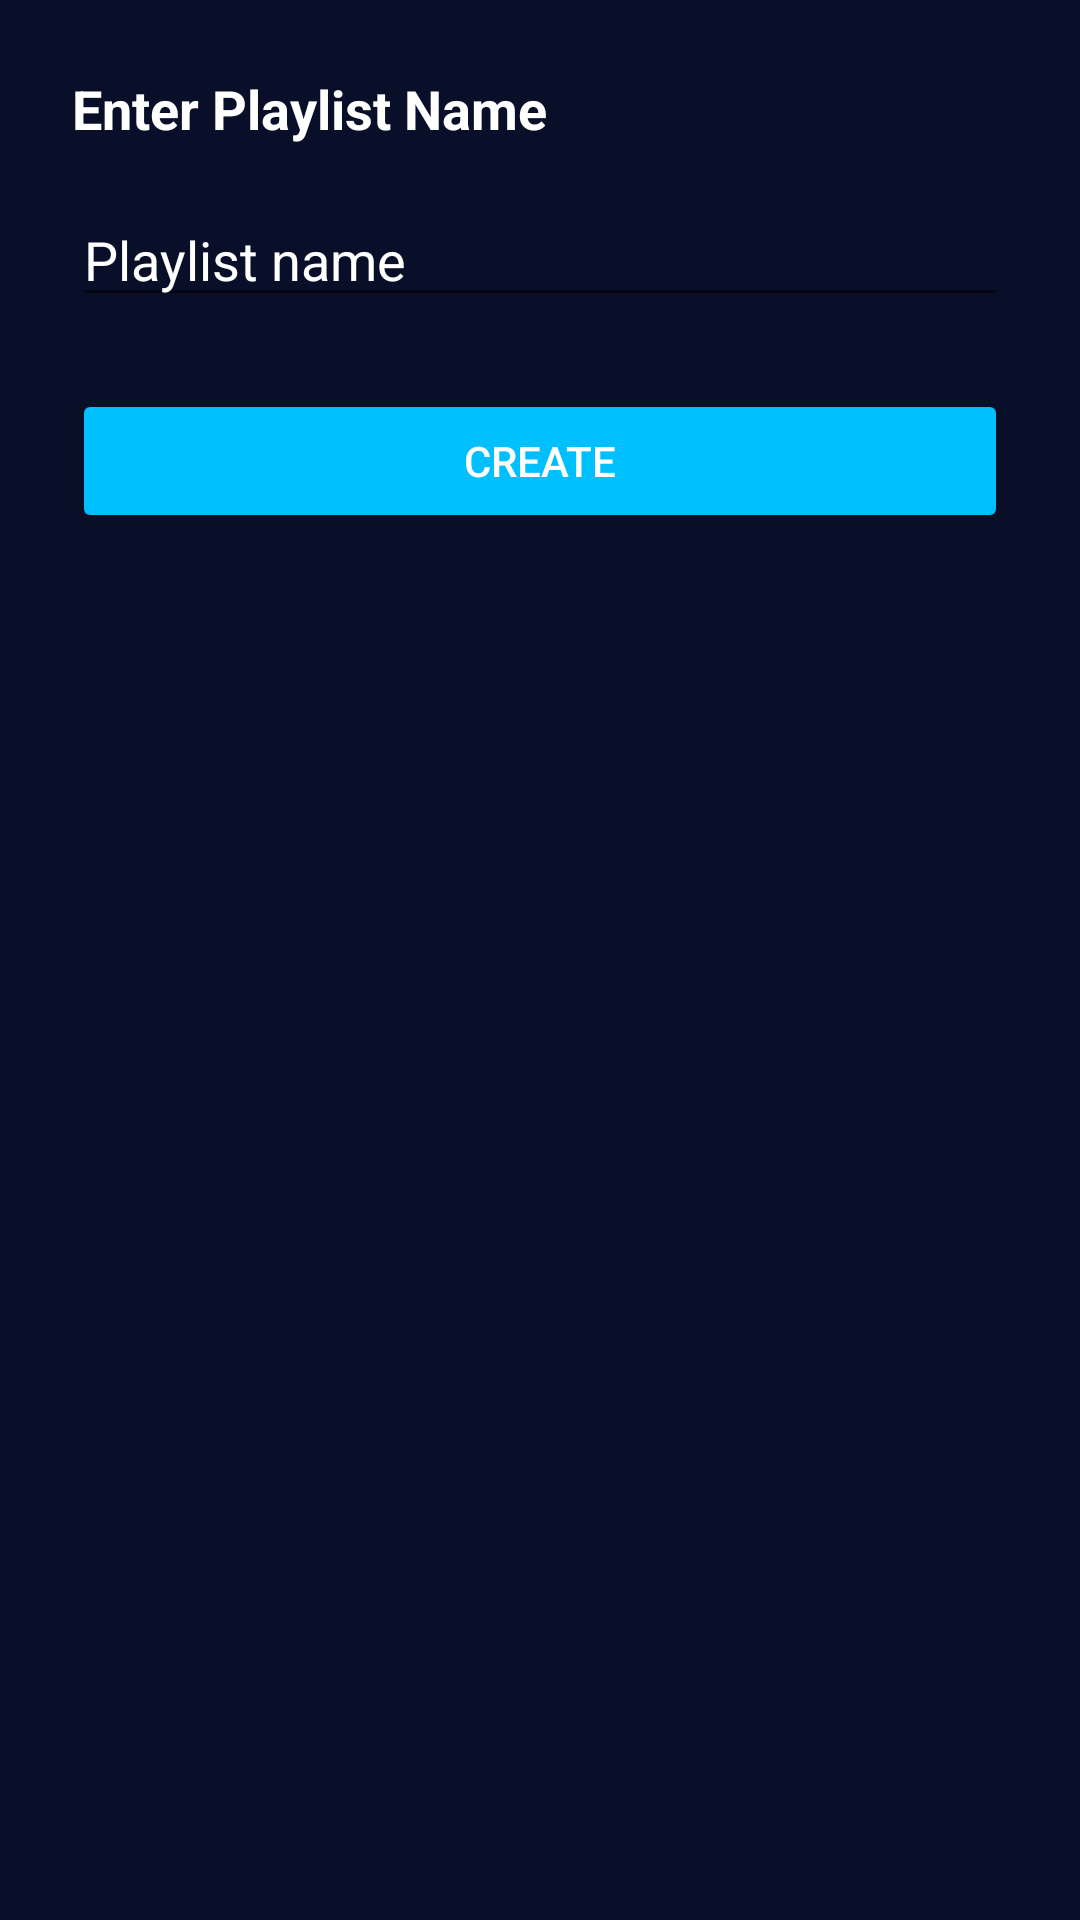

Android layout source for this screen:
<!-- AndroidManifest.xml: application theme Theme.EchoTune -->
<!-- res/layout/create_playlist_layout.xml -->
<?xml version="1.0" encoding="utf-8"?>
<LinearLayout xmlns:android="http://schemas.android.com/apk/res/android"
    android:orientation="vertical"
    android:padding="24dp"
    android:layout_width="match_parent"
    android:layout_height="wrap_content"
    android:background="@color/primary">

    <TextView
        android:text="Enter Playlist Name"
        android:textSize="18sp"
        android:textStyle="bold"
        android:layout_width="wrap_content"
        android:layout_height="wrap_content"
        android:textColor="@color/white"/>

    <EditText
        android:id="@+id/playlist_name_input"
        android:layout_width="match_parent"
        android:layout_height="wrap_content"
        android:hint="Playlist name"
        android:layout_marginTop="16dp"
        android:textColor="@color/white"
        android:textColorHint="@color/white" />

    <Button
        android:id="@+id/create_button"
        android:layout_width="match_parent"
        android:layout_height="wrap_content"
        android:text="Create"
        android:textColor="@color/white"
        android:backgroundTint="@color/secondary"
        android:layout_marginTop="24dp"/>
</LinearLayout>
<!-- resources referenced by this layout -->
<resources>
  <color name="primary">#0A0F29</color>
  <color name="secondary">#00BFFF</color>
  <color name="white">#FFFFFFFF</color>
  <style name="Theme.EchoTune" parent="Theme.MaterialComponents.DayNight.NoActionBar">
          
          <item name="colorPrimary">@color/primary</item>
          <item name="colorOnPrimary">@color/white</item>
          
          <item name="colorSecondary">@color/secondary</item>
          <item name="colorOnSecondary">@color/black</item>
      </style>
  <color name="black">#FF000000</color>
</resources>
